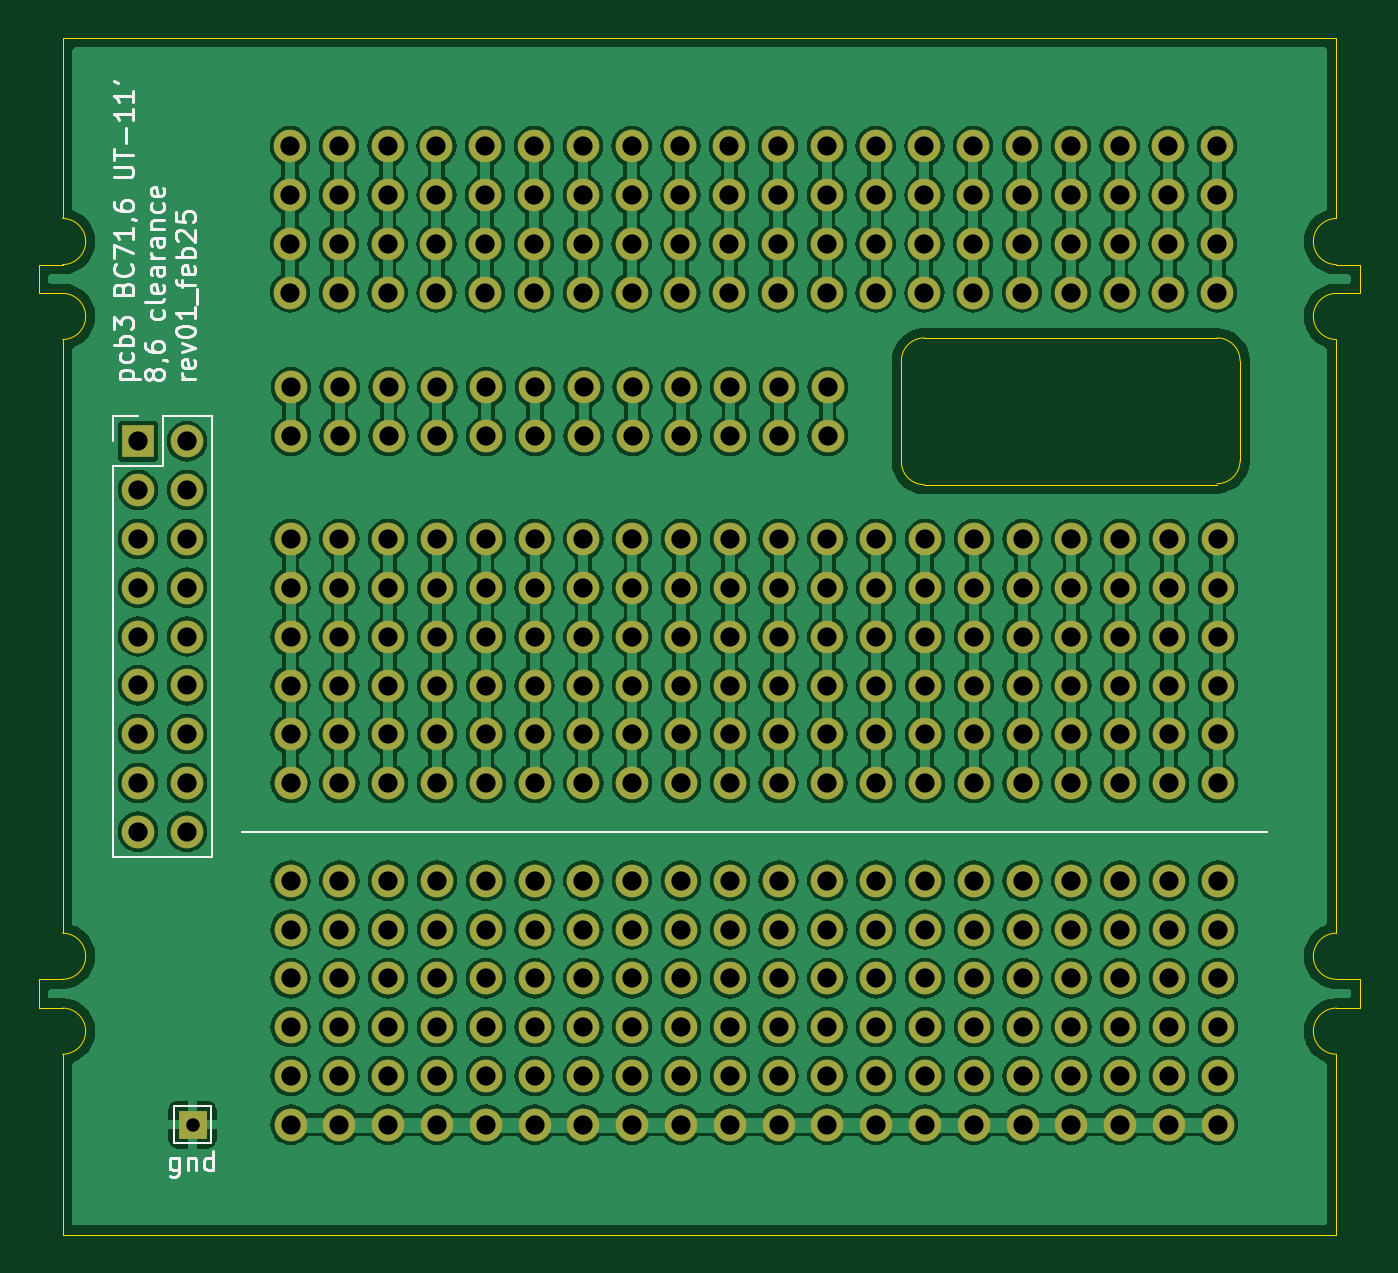
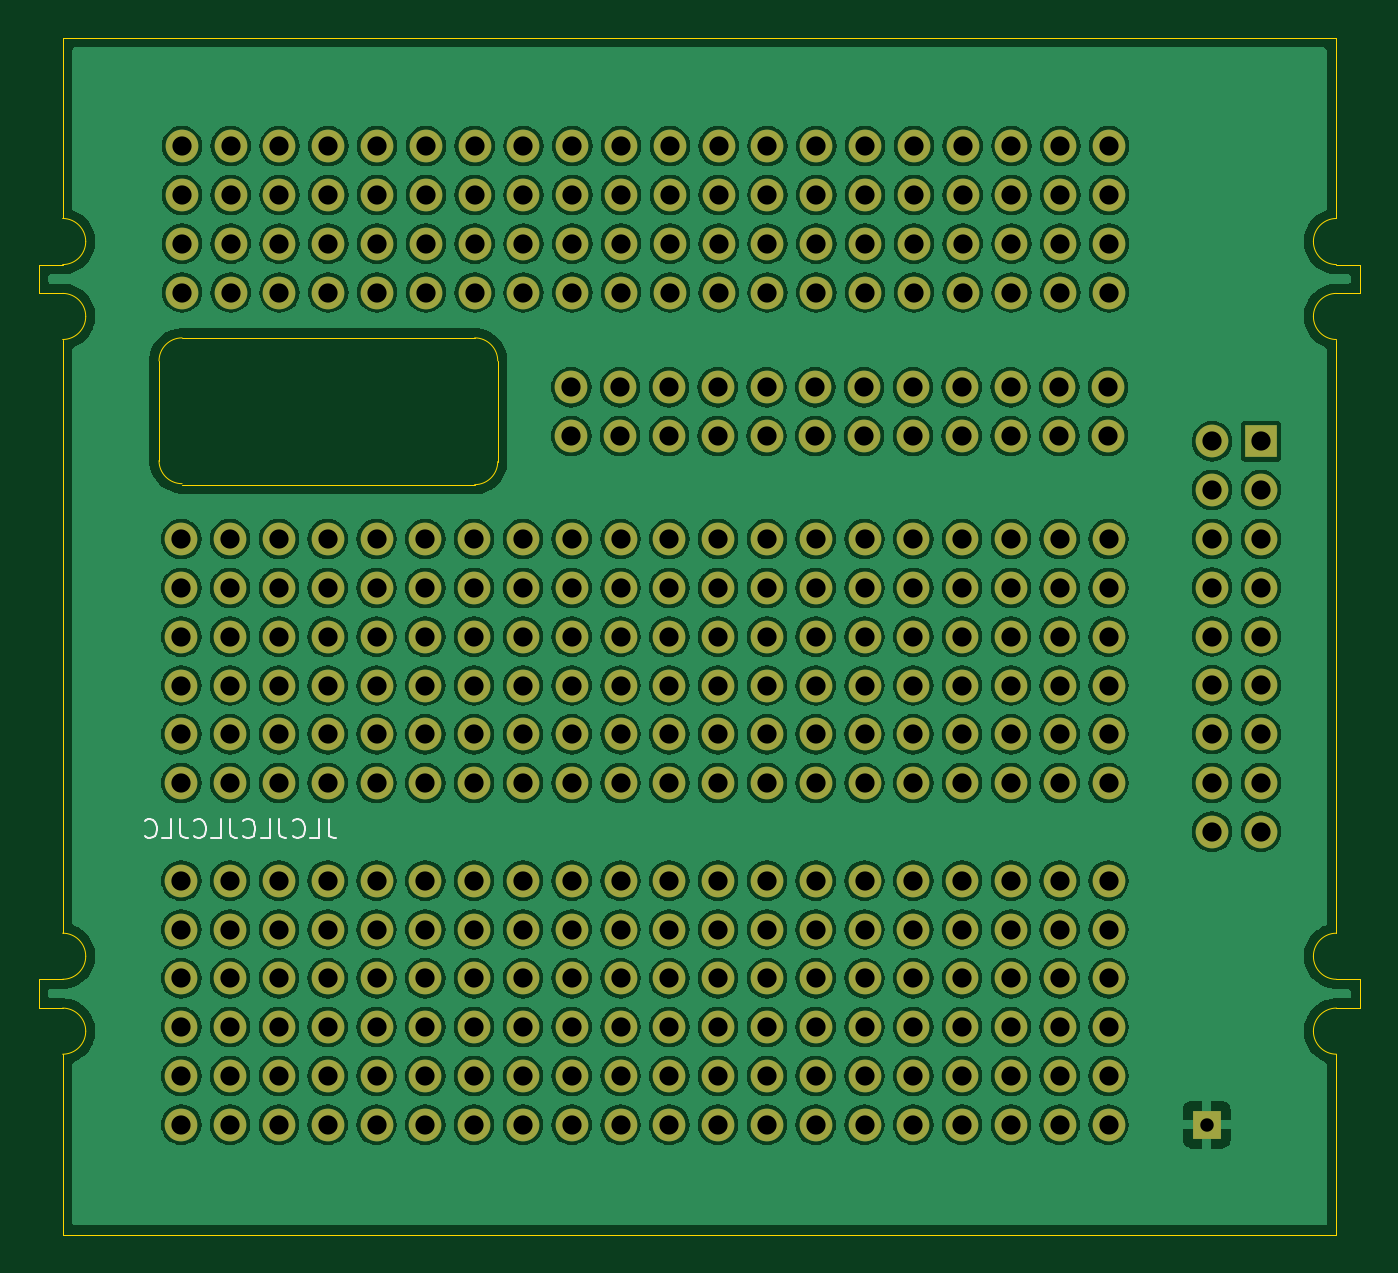
Circuit board: 11 layer files. Board 68.8 x 62.3 mm.
- bottom_copper: plot_gerbers-B_Cu.gbl (464200 bytes)
- bottom_mask: plot_gerbers-B_Mask.gbs (9978 bytes)
- paste: plot_gerbers-B_Paste.gbp (491 bytes)
- bottom_silk: plot_gerbers-B_Silkscreen.gbo (14588 bytes)
- outline: plot_gerbers-Edge_Cuts.gm1 (3281 bytes)
- top_copper: plot_gerbers-F_Cu.gtl (428067 bytes)
- top_mask: plot_gerbers-F_Mask.gts (9978 bytes)
- paste: plot_gerbers-F_Paste.gtp (491 bytes)
- top_silk: plot_gerbers-F_Silkscreen.gto (31477 bytes)
- drill: plot_gerbers-NPTH.drl (269 bytes)
- drill: plot_gerbers-PTH.drl (6461 bytes)

=== bottom_copper: plot_gerbers-B_Cu.gbl (464200 bytes, source omitted) ===
=== bottom_mask: plot_gerbers-B_Mask.gbs (9978 bytes, source omitted) ===
=== paste: plot_gerbers-B_Paste.gbp ===
G04 #@! TF.GenerationSoftware,KiCad,Pcbnew,8.0.8*
G04 #@! TF.CreationDate,2025-02-19T14:06:16-05:00*
G04 #@! TF.ProjectId,plot_gerbers,706c6f74-5f67-4657-9262-6572732e6b69,rev?*
G04 #@! TF.SameCoordinates,Original*
G04 #@! TF.FileFunction,Paste,Bot*
G04 #@! TF.FilePolarity,Positive*
%FSLAX46Y46*%
G04 Gerber Fmt 4.6, Leading zero omitted, Abs format (unit mm)*
G04 Created by KiCad (PCBNEW 8.0.8) date 2025-02-19 14:06:16*
%MOMM*%
%LPD*%
G01*
G04 APERTURE LIST*
G04 APERTURE END LIST*
M02*

=== bottom_silk: plot_gerbers-B_Silkscreen.gbo (14588 bytes, source omitted) ===
=== outline: plot_gerbers-Edge_Cuts.gm1 ===
G04 #@! TF.GenerationSoftware,KiCad,Pcbnew,8.0.8*
G04 #@! TF.CreationDate,2025-02-19T14:06:16-05:00*
G04 #@! TF.ProjectId,plot_gerbers,706c6f74-5f67-4657-9262-6572732e6b69,rev?*
G04 #@! TF.SameCoordinates,Original*
G04 #@! TF.FileFunction,Profile,NP*
%FSLAX46Y46*%
G04 Gerber Fmt 4.6, Leading zero omitted, Abs format (unit mm)*
G04 Created by KiCad (PCBNEW 8.0.8) date 2025-02-19 14:06:16*
%MOMM*%
%LPD*%
G01*
G04 APERTURE LIST*
G04 #@! TA.AperFunction,Profile*
%ADD10C,0.050000*%
G04 #@! TD*
G04 APERTURE END LIST*
D10*
X179110000Y-128070000D02*
G75*
G02*
X177910000Y-126870000I0J1200000D01*
G01*
X112810000Y-94770000D02*
X112810000Y-125670000D01*
X179110000Y-94770000D02*
G75*
G02*
X177910000Y-93570000I0J1200000D01*
G01*
X179110000Y-131970000D02*
X179110000Y-141370000D01*
X112810000Y-92370000D02*
X111560000Y-92370000D01*
X177910000Y-89670000D02*
G75*
G02*
X179110000Y-88470000I1200000J0D01*
G01*
X156465000Y-95885000D02*
X156465000Y-101125000D01*
X177910000Y-130770000D02*
G75*
G02*
X179110000Y-129570000I1200000J0D01*
G01*
X157665000Y-102325000D02*
G75*
G02*
X156465000Y-101125000I0J1200000D01*
G01*
X112810000Y-125670000D02*
G75*
G02*
X114010000Y-126870000I0J-1200000D01*
G01*
X179110000Y-92370000D02*
X180360000Y-92370000D01*
X112810000Y-129570000D02*
X111560000Y-129570000D01*
X179110000Y-90870000D02*
X180360000Y-90870000D01*
X179110000Y-128070000D02*
X180360000Y-128070000D01*
X180360000Y-128070000D02*
X180360000Y-129570000D01*
X157665000Y-102325000D02*
X172895000Y-102325000D01*
X114010000Y-89670000D02*
G75*
G02*
X112810000Y-90870000I-1200000J0D01*
G01*
X179110000Y-90870000D02*
G75*
G02*
X177910000Y-89670000I0J1200000D01*
G01*
X179110000Y-131970000D02*
G75*
G02*
X177910000Y-130770000I0J1200000D01*
G01*
X172895000Y-94685000D02*
G75*
G02*
X174095000Y-95885000I0J-1200000D01*
G01*
X112810000Y-79070000D02*
X179110000Y-79070000D01*
X112810000Y-88470000D02*
X112810000Y-79070000D01*
X179110000Y-125670000D02*
X179110000Y-94770000D01*
X179110000Y-129570000D02*
X180360000Y-129570000D01*
X156465000Y-95885000D02*
G75*
G02*
X157665000Y-94685000I1200000J0D01*
G01*
X112810000Y-141370000D02*
X179110000Y-141370000D01*
X112810000Y-88470000D02*
G75*
G02*
X114010000Y-89670000I0J-1200000D01*
G01*
X112810000Y-90870000D02*
X111560000Y-90870000D01*
X177910000Y-93570000D02*
G75*
G02*
X179110000Y-92370000I1200000J0D01*
G01*
X112810000Y-92370000D02*
G75*
G02*
X114010000Y-93570000I0J-1200000D01*
G01*
X172895000Y-94685000D02*
X157665000Y-94685000D01*
X114010000Y-126870000D02*
G75*
G02*
X112810000Y-128070000I-1200000J0D01*
G01*
X174095000Y-95885000D02*
X174095000Y-101075000D01*
X112810000Y-129570000D02*
G75*
G02*
X114010000Y-130770000I0J-1200000D01*
G01*
X174095000Y-101075000D02*
G75*
G02*
X172895000Y-102275000I-1200000J0D01*
G01*
X112810000Y-131970000D02*
X112810000Y-141370000D01*
X114010000Y-130770000D02*
G75*
G02*
X112810000Y-131970000I-1200000J0D01*
G01*
X177910000Y-126870000D02*
G75*
G02*
X179110000Y-125670000I1200000J0D01*
G01*
X111560000Y-92370000D02*
X111560000Y-90870000D01*
X111560000Y-129570000D02*
X111560000Y-128070000D01*
X112810000Y-128070000D02*
X111560000Y-128070000D01*
X180360000Y-90870000D02*
X180360000Y-92370000D01*
X179110000Y-88470000D02*
X179110000Y-79070000D01*
X114010000Y-93570000D02*
G75*
G02*
X112810000Y-94770000I-1200000J0D01*
G01*
M02*

=== top_copper: plot_gerbers-F_Cu.gtl (428067 bytes, source omitted) ===
=== top_mask: plot_gerbers-F_Mask.gts (9978 bytes, source omitted) ===
=== paste: plot_gerbers-F_Paste.gtp ===
G04 #@! TF.GenerationSoftware,KiCad,Pcbnew,8.0.8*
G04 #@! TF.CreationDate,2025-02-19T14:06:16-05:00*
G04 #@! TF.ProjectId,plot_gerbers,706c6f74-5f67-4657-9262-6572732e6b69,rev?*
G04 #@! TF.SameCoordinates,Original*
G04 #@! TF.FileFunction,Paste,Top*
G04 #@! TF.FilePolarity,Positive*
%FSLAX46Y46*%
G04 Gerber Fmt 4.6, Leading zero omitted, Abs format (unit mm)*
G04 Created by KiCad (PCBNEW 8.0.8) date 2025-02-19 14:06:16*
%MOMM*%
%LPD*%
G01*
G04 APERTURE LIST*
G04 APERTURE END LIST*
M02*

=== top_silk: plot_gerbers-F_Silkscreen.gto (31477 bytes, source omitted) ===
=== drill: plot_gerbers-NPTH.drl ===
M48
; DRILL file {KiCad 8.0.8} date 2025-02-19T14:06:18-0500
; FORMAT={-:-/ absolute / metric / decimal}
; #@! TF.CreationDate,2025-02-19T14:06:18-05:00
; #@! TF.GenerationSoftware,Kicad,Pcbnew,8.0.8
; #@! TF.FileFunction,NonPlated,1,2,NPTH
FMAT,2
METRIC
%
G90
G05
M30

=== drill: plot_gerbers-PTH.drl (6461 bytes, source omitted) ===
